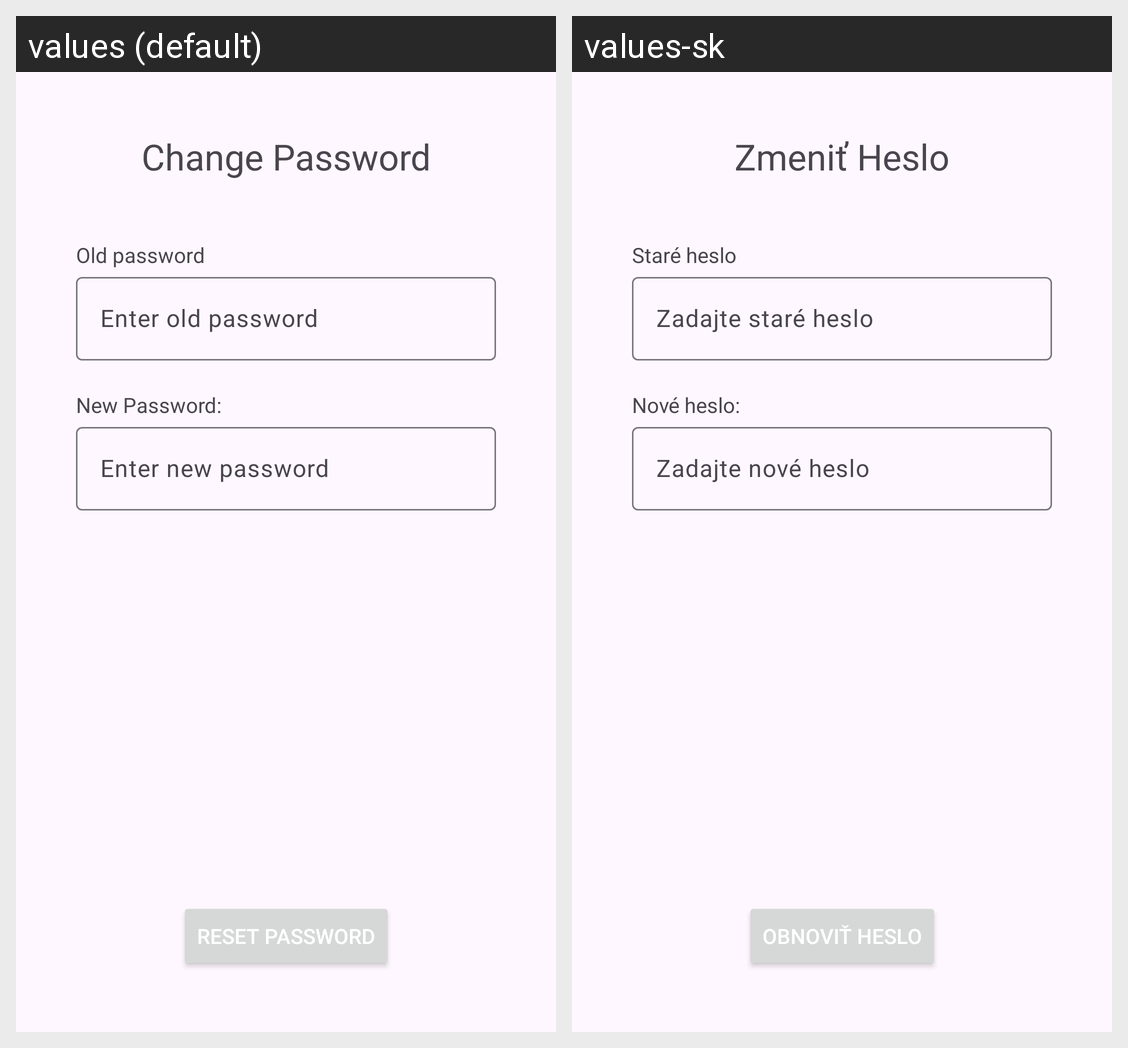

This grid shows one Android layout under two languages. Give, for every string resource on the screen, its name, the default text and each shown locale's text.
Android screen res/layout/fragment_forgot_password_reset.xml rendered under 2 locales, left to right: values (default), values-sk. Device: Nexus 5 (rendered at 1080×1920; each locale shown at half size, 540×960, under a caption strip naming it); theme Theme.MOBVZadanie.
Strings drawn on this screen, with the default value and each locale's value (text and hints the layout hard-codes, and strings that could not be matched under every locale, appear in the picture but are not listed):

change_password
  values: Change Password
  values-sk: Zmeniť Heslo

old_password_label
  values: Old password
  values-sk: Staré heslo

enter_old_password
  values: Enter old password
  values-sk: Zadajte staré heslo

new_password_label
  values: New Password:
  values-sk: Nové heslo:

enter_new_password_placeholder
  values: Enter new password
  values-sk: Zadajte nové heslo

reset_password
  values: Reset password
  values-sk: Obnoviť heslo
